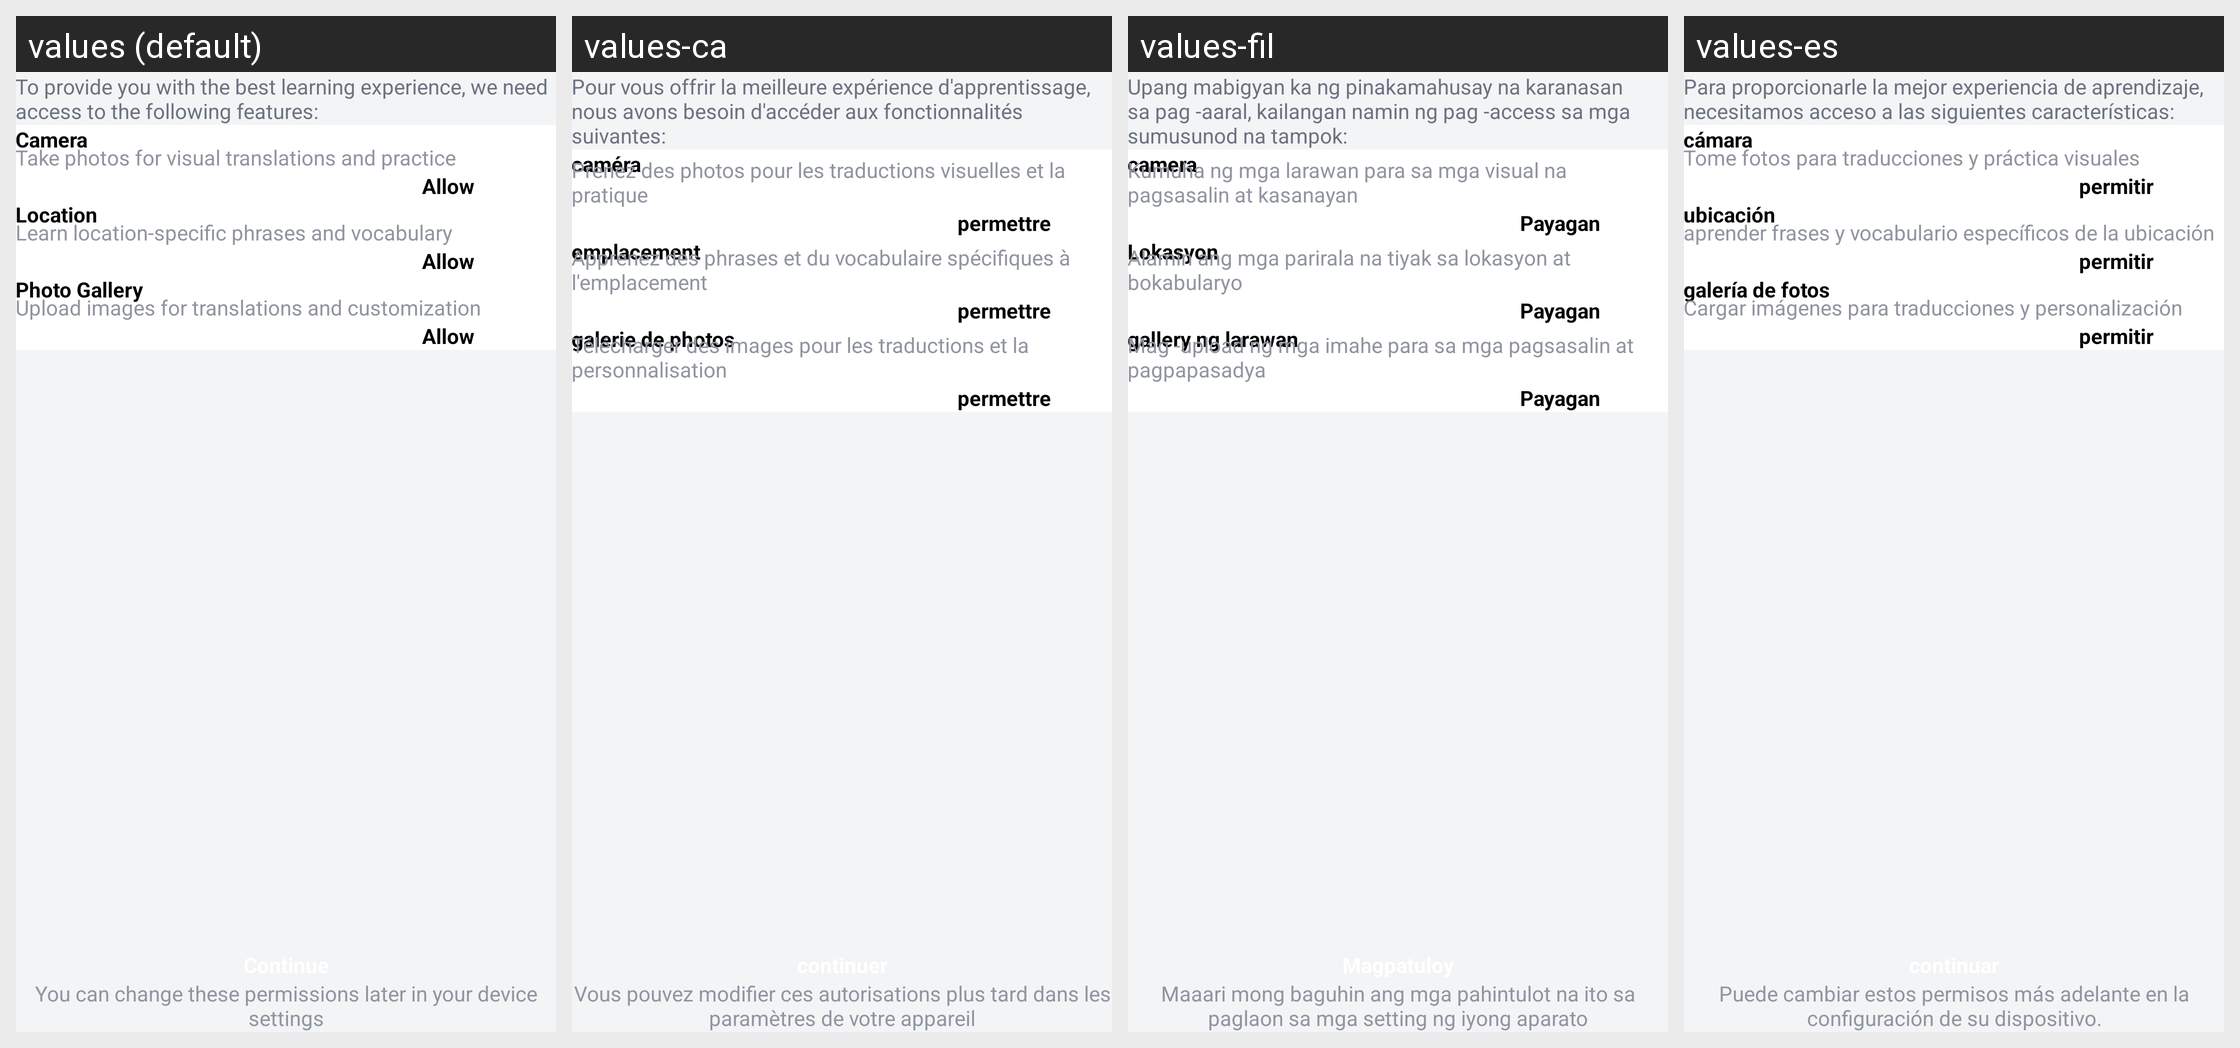

Strings drawn on this Android screen and how each of the app's shown locales translates them:
Android screen res/layout/activity_permission.xml rendered under 4 locales, left to right: values (default), values-ca, values-fil, values-es. Device: Nexus 5 (rendered at 1080×1920; each locale shown at half size, 540×960, under a caption strip naming it); theme Theme.GPSMapCamera.
Other locales in the repository, not shown: values-af, values-bn-rBD, values-de, values-fa, values-fr, values-hi, values-in, values-it, values-ja, values-ko, values-nl, values-pt, values-pt-rBR, values-ru, values-th, values-tr, values-vi, values-zh.
Strings drawn on this screen, with the default value and each locale's value (text and hints the layout hard-codes, and strings that could not be matched under every locale, appear in the picture but are not listed):

to_provide_you_with_the_best_learning_experience_we_need_access_to_the_following_features
  values: To provide you with the best learning experience, we need access to the following features:
  values-ca: Pour vous offrir la meilleure expérience d'apprentissage, nous avons besoin d'accéder aux fonctionnalités suivantes:
  values-fil: Upang mabigyan ka ng pinakamahusay na karanasan sa pag -aaral, kailangan namin ng pag -access sa mga sumusunod na tampok:
  values-es: Para proporcionarle la mejor experiencia de aprendizaje, necesitamos acceso a las siguientes características:

camera
  values: Camera
  values-ca: caméra
  values-fil: camera
  values-es: cámara

take_photos_for_visual_translations_and_practice
  values: Take photos for visual translations and practice
  values-ca: Prenez des photos pour les traductions visuelles et la pratique
  values-fil: Kumuha ng mga larawan para sa mga visual na pagsasalin at kasanayan
  values-es: Tome fotos para traducciones y práctica visuales

allow
  values: Allow
  values-ca: permettre
  values-fil: Payagan
  values-es: permitir

location
  values: Location
  values-ca: emplacement
  values-fil: Lokasyon
  values-es: ubicación

learn_location_specific_phrases_and_vocabulary
  values: Learn location-specific phrases and vocabulary
  values-ca: Apprenez des phrases et du vocabulaire spécifiques à l'emplacement
  values-fil: Alamin ang mga parirala na tiyak sa lokasyon at bokabularyo
  values-es: aprender frases y vocabulario específicos de la ubicación

photo_gallery
  values: Photo Gallery
  values-ca: galerie de photos
  values-fil: gallery ng larawan
  values-es: galería de fotos

upload_images_for_translations_and_customization
  values: Upload images for translations and customization
  values-ca: Télécharger des images pour les traductions et la personnalisation
  values-fil: Mag -upload ng mga imahe para sa mga pagsasalin at pagpapasadya
  values-es: Cargar imágenes para traducciones y personalización

you_can_change_these_permissions_later_in_your_device_settings
  values: You can change these permissions later in your device settings
  values-ca: Vous pouvez modifier ces autorisations plus tard dans les paramètres de votre appareil
  values-fil: Maaari mong baguhin ang mga pahintulot na ito sa paglaon sa mga setting ng iyong aparato
  values-es: Puede cambiar estos permisos más adelante en la configuración de su dispositivo.
